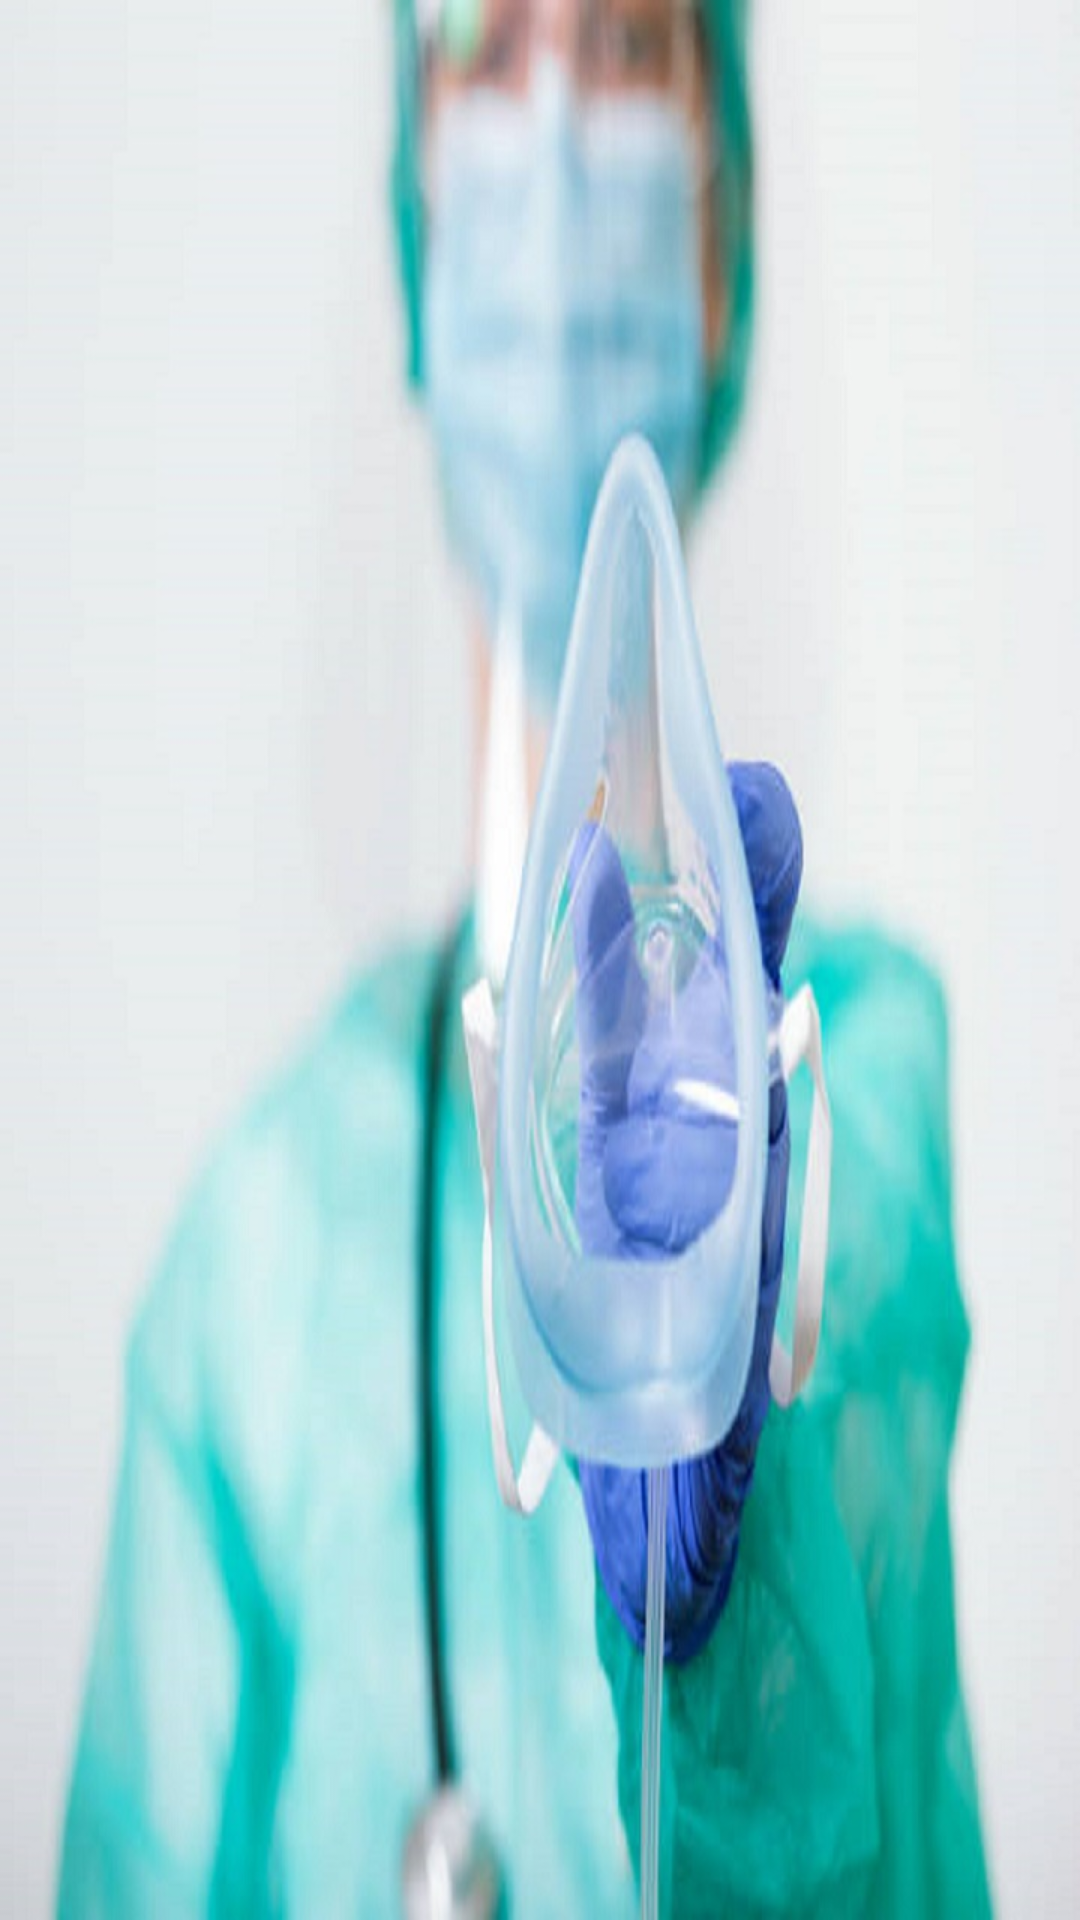

Android layout source for this screen:
<!-- AndroidManifest.xml: application theme Theme.OxyCounter -->
<!-- res/layout/activity_main.xml -->
<?xml version="1.0" encoding="utf-8"?>
<RelativeLayout  xmlns:android="http://schemas.android.com/apk/res/android"
    xmlns:app="http://schemas.android.com/apk/res-auto"
    xmlns:tools="http://schemas.android.com/tools"
    android:layout_width="match_parent"
    android:layout_height="match_parent"
    tools:context=".MainActivity"
    android:background="@drawable/oxycounter">

    <FrameLayout
        android:id="@+id/container"
        android:layout_width="match_parent"
        android:layout_height="match_parent">
    </FrameLayout>

</RelativeLayout >
<!-- resources referenced by this layout -->
<resources>
  <!-- drawable oxycounter: jpg bitmap (drawable-v24, 119509 bytes) -->
  <style name="Theme.OxyCounter" parent="Theme.MaterialComponents.DayNight.DarkActionBar">
          
          <item name="colorPrimary">@color/purple_500</item>
          <item name="colorPrimaryVariant">@color/purple_700</item>
          <item name="colorOnPrimary">@color/white</item>
          
          <item name="colorSecondary">@color/teal_200</item>
          <item name="colorSecondaryVariant">@color/teal_700</item>
          <item name="colorOnSecondary">@color/black</item>
          
          <item name="android:statusBarColor" tools:targetApi="l">?attr/colorPrimaryVariant</item>
          
      </style>
  <!-- not gathered from this repository: default colours our renderer supplied (Android Studio template values) -->
  <color name="purple_500">#FF6200EE</color>
  <color name="purple_700">#FF3700B3</color>
  <color name="teal_200">#FF03DAC5</color>
  <color name="teal_700">#FF018786</color>
  <color name="black">#FF000000</color>
  <color name="white">#FFFFFFFF</color>
</resources>
